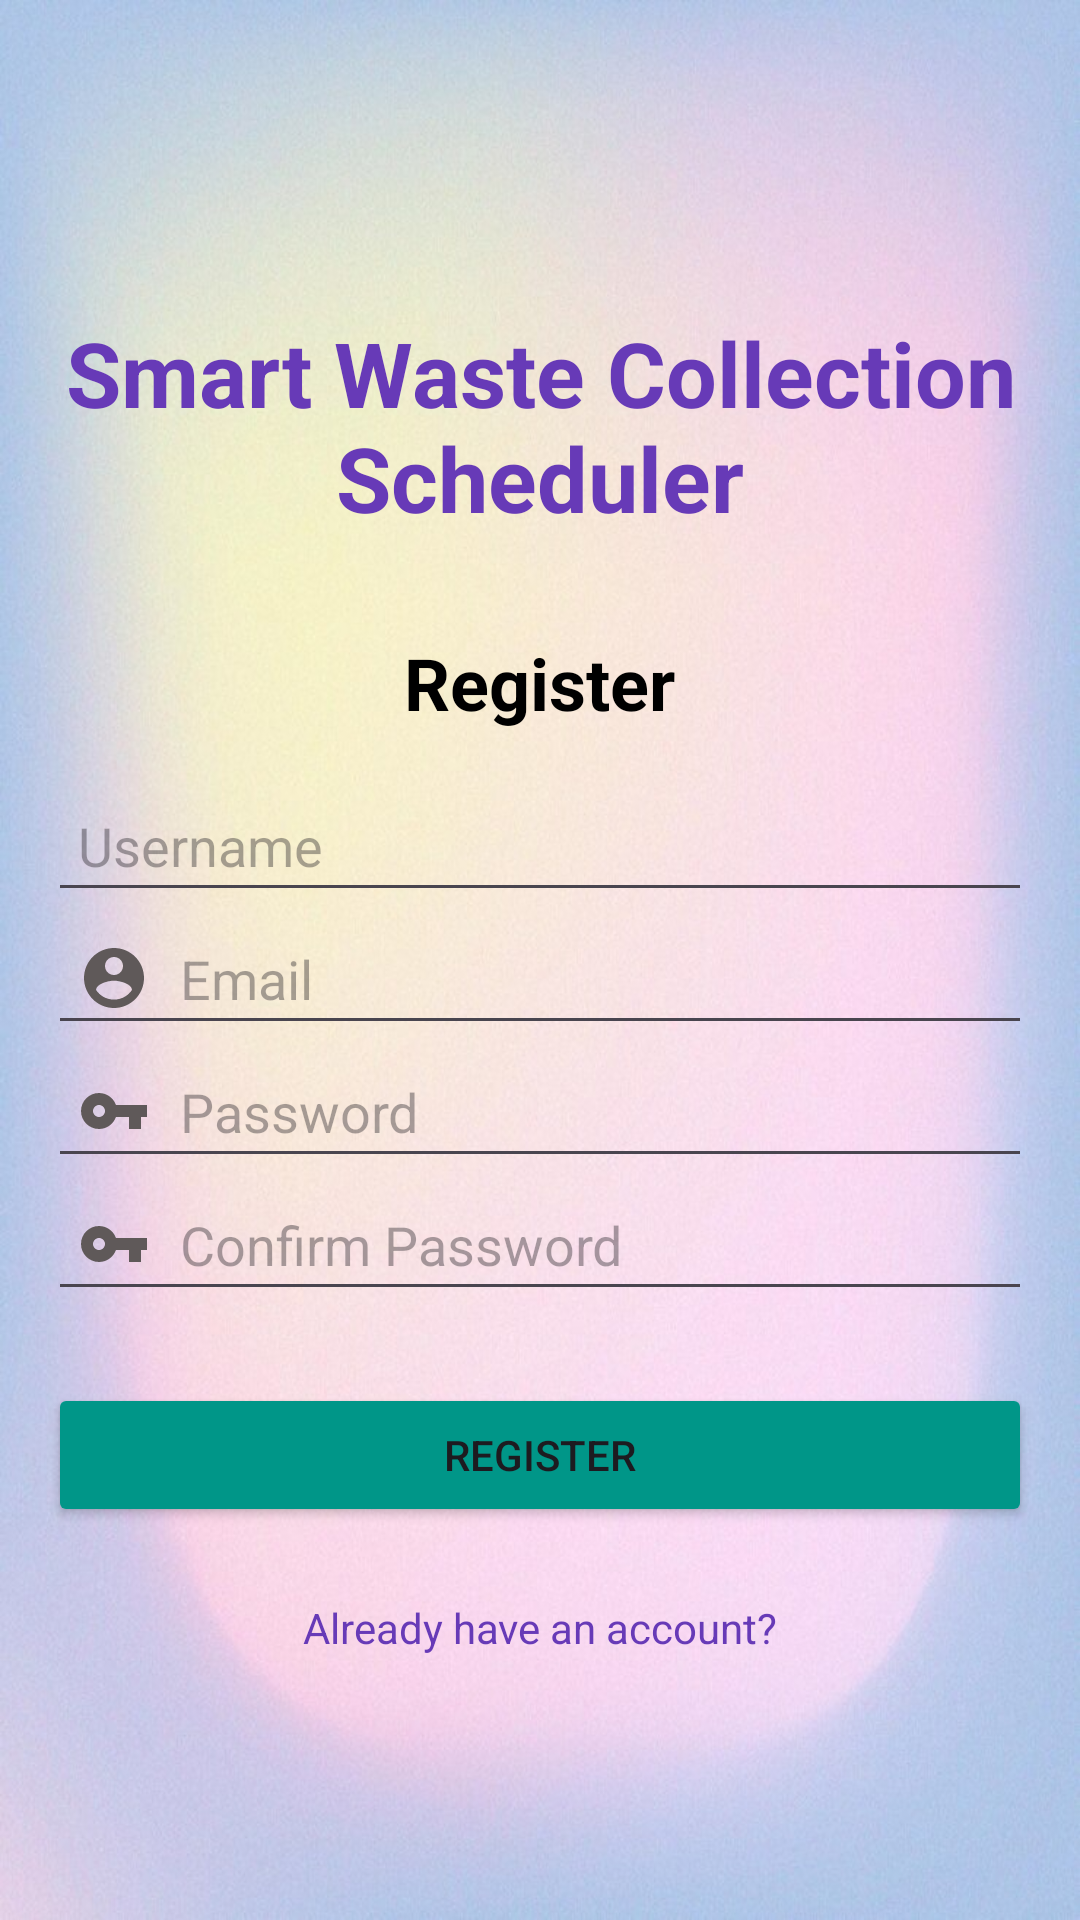

Here is an Android app screen rendered from its layout file. Give the layout XML and the strings, colors and styles it references.
<!-- AndroidManifest.xml: application theme Theme.WasteCollectionScheduler -->
<!-- res/layout/activity_register.xml -->
<?xml version="1.0" encoding="utf-8"?>
<LinearLayout xmlns:android="http://schemas.android.com/apk/res/android"
    android:layout_width="match_parent"
    android:layout_height="match_parent"
    android:orientation="vertical"
    android:background="@drawable/img"
    android:padding="16dp"
    android:gravity="center">

    <TextView
        android:layout_width="wrap_content"
        android:layout_height="wrap_content"
        android:text="Smart Waste Collection Scheduler"
        android:textStyle="bold"
        android:textSize="30sp"
        android:textColor="#673AB7"
        android:layout_marginTop="16dp"
        android:layout_marginBottom="16dp"
        android:gravity="center"
        android:layout_gravity="center_horizontal" />

    <TextView
        android:layout_width="wrap_content"
        android:layout_height="wrap_content"
        android:text="Register"
        android:textStyle="bold"
        android:textSize="24sp"
        android:textColor="#000000"
        android:layout_marginTop="16dp"
        android:layout_marginBottom="16dp"
        android:gravity="center"
        android:layout_gravity="center_horizontal" />

    <EditText
        android:id="@+id/username"
        android:layout_width="match_parent"
        android:layout_height="wrap_content"
        android:hint="Username"
        android:drawableLeft="@drawable/ic_baseline_user"
        android:inputType="textPersonName"
        android:layout_gravity="center_horizontal"
        android:padding="10dp"
        android:drawablePadding="10dp" />

    <EditText
        android:id="@+id/email"
        android:layout_width="match_parent"
        android:layout_height="wrap_content"
        android:hint="Email"
        android:drawableLeft="@drawable/ic_baseline_account"
        android:inputType="textEmailAddress"
        android:layout_gravity="center_horizontal"
        android:padding="10dp"
        android:drawablePadding="10dp" />

    <EditText
        android:id="@+id/password"
        android:layout_width="match_parent"
        android:layout_height="wrap_content"
        android:hint="Password"
        android:drawableLeft="@drawable/ic_baseline_password"
        android:inputType="textPassword"
        android:layout_gravity="center_horizontal"
        android:padding="10dp"
        android:drawablePadding="10dp" />

    <EditText
        android:id="@+id/confirm_password"
        android:layout_width="match_parent"
        android:layout_height="wrap_content"
        android:hint="Confirm Password"
        android:drawableLeft="@drawable/ic_baseline_password"
        android:inputType="textPassword"
        android:layout_gravity="center_horizontal"
        android:padding="10dp"
        android:drawablePadding="10dp" />

    <Button
        android:id="@+id/registerButton"
        android:layout_width="match_parent"
        android:layout_height="wrap_content"
        android:layout_marginTop="24dp"
        android:text="Register"
        android:backgroundTint="@color/button_background_color"
        android:layout_gravity="center_horizontal" />

    <TextView
        android:id="@+id/loginButton"
        android:layout_width="match_parent"
        android:layout_height="wrap_content"
        android:gravity="center"
        android:textColor="#673AB7"
        android:text="Already have an account?"
        android:onClick="navigateToLogin"
        android:layout_marginTop="24dp"
        android:layout_gravity="center_horizontal" />

</LinearLayout>
<!-- resources referenced by this layout -->
<resources>
  <color name="button_background_color">#009688</color>
  <!-- drawable ic_baseline_account (drawable) -->
  <vector android:height="24dp" android:tint="#5F5959"
      android:viewportHeight="24" android:viewportWidth="24"
      android:width="24dp" xmlns:android="http://schemas.android.com/apk/res/android">
      <path android:fillColor="@android:color/white" android:pathData="M12,2C6.48,2 2,6.48 2,12s4.48,10 10,10 10,-4.48 10,-10S17.52,2 12,2zM12,5c1.66,0 3,1.34 3,3s-1.34,3 -3,3 -3,-1.34 -3,-3 1.34,-3 3,-3zM12,19.2c-2.5,0 -4.71,-1.28 -6,-3.22 0.03,-1.99 4,-3.08 6,-3.08 1.99,0 5.97,1.09 6,3.08 -1.29,1.94 -3.5,3.22 -6,3.22z"/>
  </vector>
  <!-- drawable ic_baseline_password (drawable) -->
  <vector android:height="24dp" android:tint="#5F5959"
      android:viewportHeight="24" android:viewportWidth="24"
      android:width="24dp" xmlns:android="http://schemas.android.com/apk/res/android">
      <path android:fillColor="@android:color/white" android:pathData="M12.65,10C11.83,7.67 9.61,6 7,6c-3.31,0 -6,2.69 -6,6s2.69,6 6,6c2.61,0 4.83,-1.67 5.65,-4H17v4h4v-4h2v-4H12.65zM7,14c-1.1,0 -2,-0.9 -2,-2s0.9,-2 2,-2 2,0.9 2,2 -0.9,2 -2,2z"/>
  </vector>
  <!-- drawable img: png bitmap (drawable, 1022579 bytes) -->
  <style name="Theme.WasteCollectionScheduler" parent="Base.Theme.WasteCollectionScheduler" />
  <style name="Base.Theme.WasteCollectionScheduler" parent="Theme.Material3.DayNight.NoActionBar">
          
          
      </style>
</resources>
